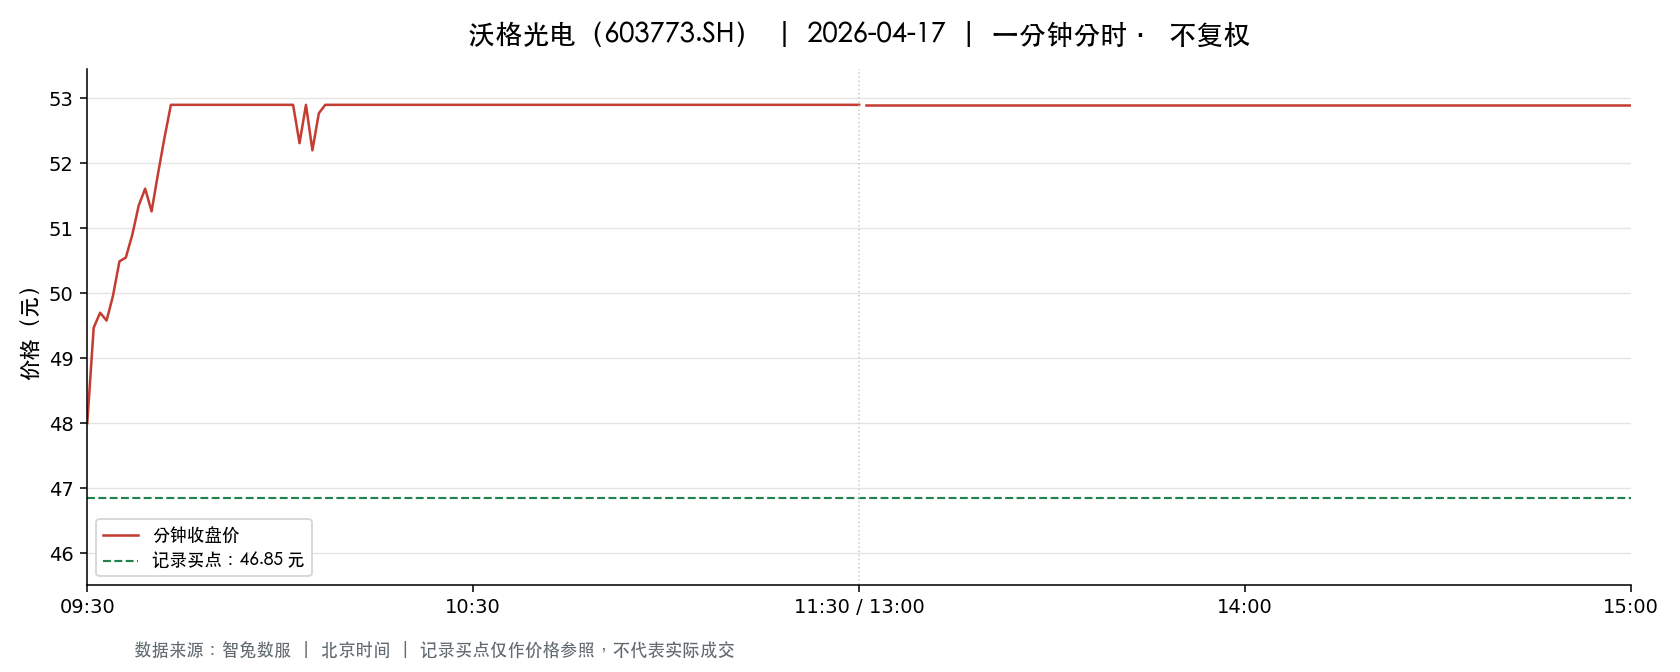

Source data for this figure (header and first rows):
t, o, h, l, c, v, a, pc, sf
2026-04-17 09:30:00, 48.0, 48.0, 48.0, 48.0, 2166, 10396800, 48.09, 0.0
2026-04-17 09:31:00, 48.14, 49.47, 48.14, 49.47, 7116, 34621554, 48.0, 0.0
2026-04-17 09:32:00, 49.57, 50.64, 49.57, 49.7, 12042, 60263707, 49.47, 0.0
2026-04-17 09:33:00, 49.61, 49.97, 49.32, 49.58, 12128, 60281083, 49.7, 0.0
2026-04-17 09:34:00, 49.89, 50.79, 49.88, 49.96, 8958, 45044386, 49.58, 0.0
2026-04-17 09:35:00, 49.76, 50.49, 49.6, 50.49, 8684, 43444622, 49.96, 0.0
2026-04-17 09:36:00, 50.5, 50.65, 50.39, 50.55, 12624, 63747740, 50.49, 0.0
2026-04-17 09:37:00, 50.48, 51.0, 50.48, 50.9, 9232, 46899303, 50.55, 0.0
2026-04-17 09:38:00, 50.92, 51.44, 50.66, 51.35, 7586, 38635062, 50.9, 0.0
2026-04-17 09:39:00, 51.41, 51.88, 51.41, 51.61, 6499, 33556747, 51.35, 0.0
2026-04-17 09:40:00, 51.77, 51.77, 51.15, 51.26, 4506, 23177963, 51.61, 0.0
2026-04-17 09:41:00, 51.3, 51.98, 51.3, 51.84, 6153, 31816516, 51.26, 0.0
2026-04-17 09:42:00, 51.91, 52.5, 51.91, 52.39, 6664, 34810112, 51.84, 0.0
2026-04-17 09:43:00, 52.39, 52.9, 52.39, 52.9, 16273, 85952852, 52.39, 0.0
2026-04-17 09:44:00, 52.9, 52.9, 52.9, 52.9, 5290, 27984100, 52.9, 0.0
2026-04-17 09:45:00, 52.9, 52.9, 52.9, 52.9, 2671, 14129590, 52.9, 0.0
2026-04-17 09:46:00, 52.9, 52.9, 52.9, 52.9, 1942, 10273603, 52.9, 0.0
2026-04-17 09:47:00, 52.9, 52.9, 52.9, 52.9, 1637, 8659730, 52.9, 0.0
2026-04-17 09:48:00, 52.9, 52.9, 52.9, 52.9, 686.0, 3628940, 52.9, 0.0
2026-04-17 09:49:00, 52.9, 52.9, 52.9, 52.9, 1150, 6083500, 52.9, 0.0
2026-04-17 09:50:00, 52.9, 52.9, 52.9, 52.9, 432.0, 2285280, 52.9, 0.0
2026-04-17 09:51:00, 52.9, 52.9, 52.9, 52.9, 495.0, 2618550, 52.9, 0.0
2026-04-17 09:52:00, 52.9, 52.9, 52.9, 52.9, 290.0, 1534100, 52.9, 0.0
2026-04-17 09:53:00, 52.9, 52.9, 52.9, 52.9, 313.0, 1655770, 52.9, 0.0
2026-04-17 09:54:00, 52.9, 52.9, 52.9, 52.9, 431.0, 2279990, 52.9, 0.0
2026-04-17 09:55:00, 52.9, 52.9, 52.9, 52.9, 361.0, 1909690, 52.9, 0.0
2026-04-17 09:56:00, 52.9, 52.9, 52.9, 52.9, 912.0, 4824480, 52.9, 0.0
2026-04-17 09:57:00, 52.9, 52.9, 52.9, 52.9, 306.0, 1619798, 52.9, 0.0
2026-04-17 09:58:00, 52.9, 52.9, 52.9, 52.9, 616.0, 3258428, 52.9, 0.0
2026-04-17 09:59:00, 52.9, 52.9, 52.9, 52.9, 805.0, 4258186, 52.9, 0.0
2026-04-17 10:00:00, 52.9, 52.9, 52.9, 52.9, 438.0, 2317020, 52.9, 0.0
2026-04-17 10:01:00, 52.9, 52.9, 52.9, 52.9, 372.0, 1967880, 52.9, 0.0
2026-04-17 10:02:00, 52.9, 52.9, 52.9, 52.9, 2119, 11209351, 52.9, 0.0
2026-04-17 10:03:00, 52.9, 52.9, 52.21, 52.31, 11549, 60996073, 52.9, 0.0
2026-04-17 10:04:00, 52.27, 52.9, 51.9, 52.9, 8681, 45585072, 52.31, 0.0
2026-04-17 10:05:00, 52.9, 52.9, 52.01, 52.2, 7649, 40115374, 52.9, 0.0
2026-04-17 10:06:00, 52.2, 52.8, 52.12, 52.77, 7205, 37816420, 52.2, 0.0
2026-04-17 10:07:00, 52.86, 52.9, 52.65, 52.9, 11125, 58798485, 52.77, 0.0
2026-04-17 10:08:00, 52.9, 52.9, 52.88, 52.9, 8654, 45778872, 52.9, 0.0
2026-04-17 10:09:00, 52.9, 52.9, 52.9, 52.9, 694.0, 3671260, 52.9, 0.0
2026-04-17 10:10:00, 52.9, 52.9, 52.9, 52.9, 315.0, 1666191, 52.9, 0.0
2026-04-17 10:11:00, 52.9, 52.9, 52.9, 52.9, 82.0, 433780, 52.9, 0.0
2026-04-17 10:12:00, 52.9, 52.9, 52.9, 52.9, 509.0, 2692610, 52.9, 0.0
2026-04-17 10:13:00, 52.9, 52.9, 52.9, 52.9, 1604, 8485160, 52.9, 0.0
2026-04-17 10:14:00, 52.9, 52.9, 52.9, 52.9, 549.0, 2904210, 52.9, 0.0
2026-04-17 10:15:00, 52.9, 52.9, 52.9, 52.9, 242.0, 1280180, 52.9, 0.0
2026-04-17 10:16:00, 52.9, 52.9, 52.9, 52.9, 239.0, 1264310, 52.9, 0.0
2026-04-17 10:17:00, 52.9, 52.9, 52.9, 52.9, 2710, 14335900, 52.9, 0.0
2026-04-17 10:18:00, 52.9, 52.9, 52.9, 52.9, 380.0, 2010200, 52.9, 0.0
2026-04-17 10:19:00, 52.9, 52.9, 52.9, 52.9, 95.0, 502550, 52.9, 0.0
2026-04-17 10:20:00, 52.9, 52.9, 52.9, 52.9, 165.0, 872850, 52.9, 0.0
2026-04-17 10:21:00, 52.9, 52.9, 52.9, 52.9, 323.0, 1707559, 52.9, 0.0
2026-04-17 10:22:00, 52.9, 52.9, 52.9, 52.9, 41.0, 216890, 52.9, 0.0
2026-04-17 10:23:00, 52.9, 52.9, 52.9, 52.9, 57.0, 301530, 52.9, 0.0
2026-04-17 10:24:00, 52.9, 52.9, 52.9, 52.9, 80.0, 423200, 52.9, 0.0
2026-04-17 10:25:00, 52.9, 52.9, 52.9, 52.9, 75.0, 396750, 52.9, 0.0
2026-04-17 10:26:00, 52.9, 52.9, 52.9, 52.9, 70.0, 370300, 52.9, 0.0
2026-04-17 10:27:00, 52.9, 52.9, 52.9, 52.9, 87.0, 460230, 52.9, 0.0
2026-04-17 10:28:00, 52.9, 52.9, 52.9, 52.9, 22.0, 116380, 52.9, 0.0
2026-04-17 10:29:00, 52.9, 52.9, 52.9, 52.9, 95.0, 502550, 52.9, 0.0
... 181 more rows
